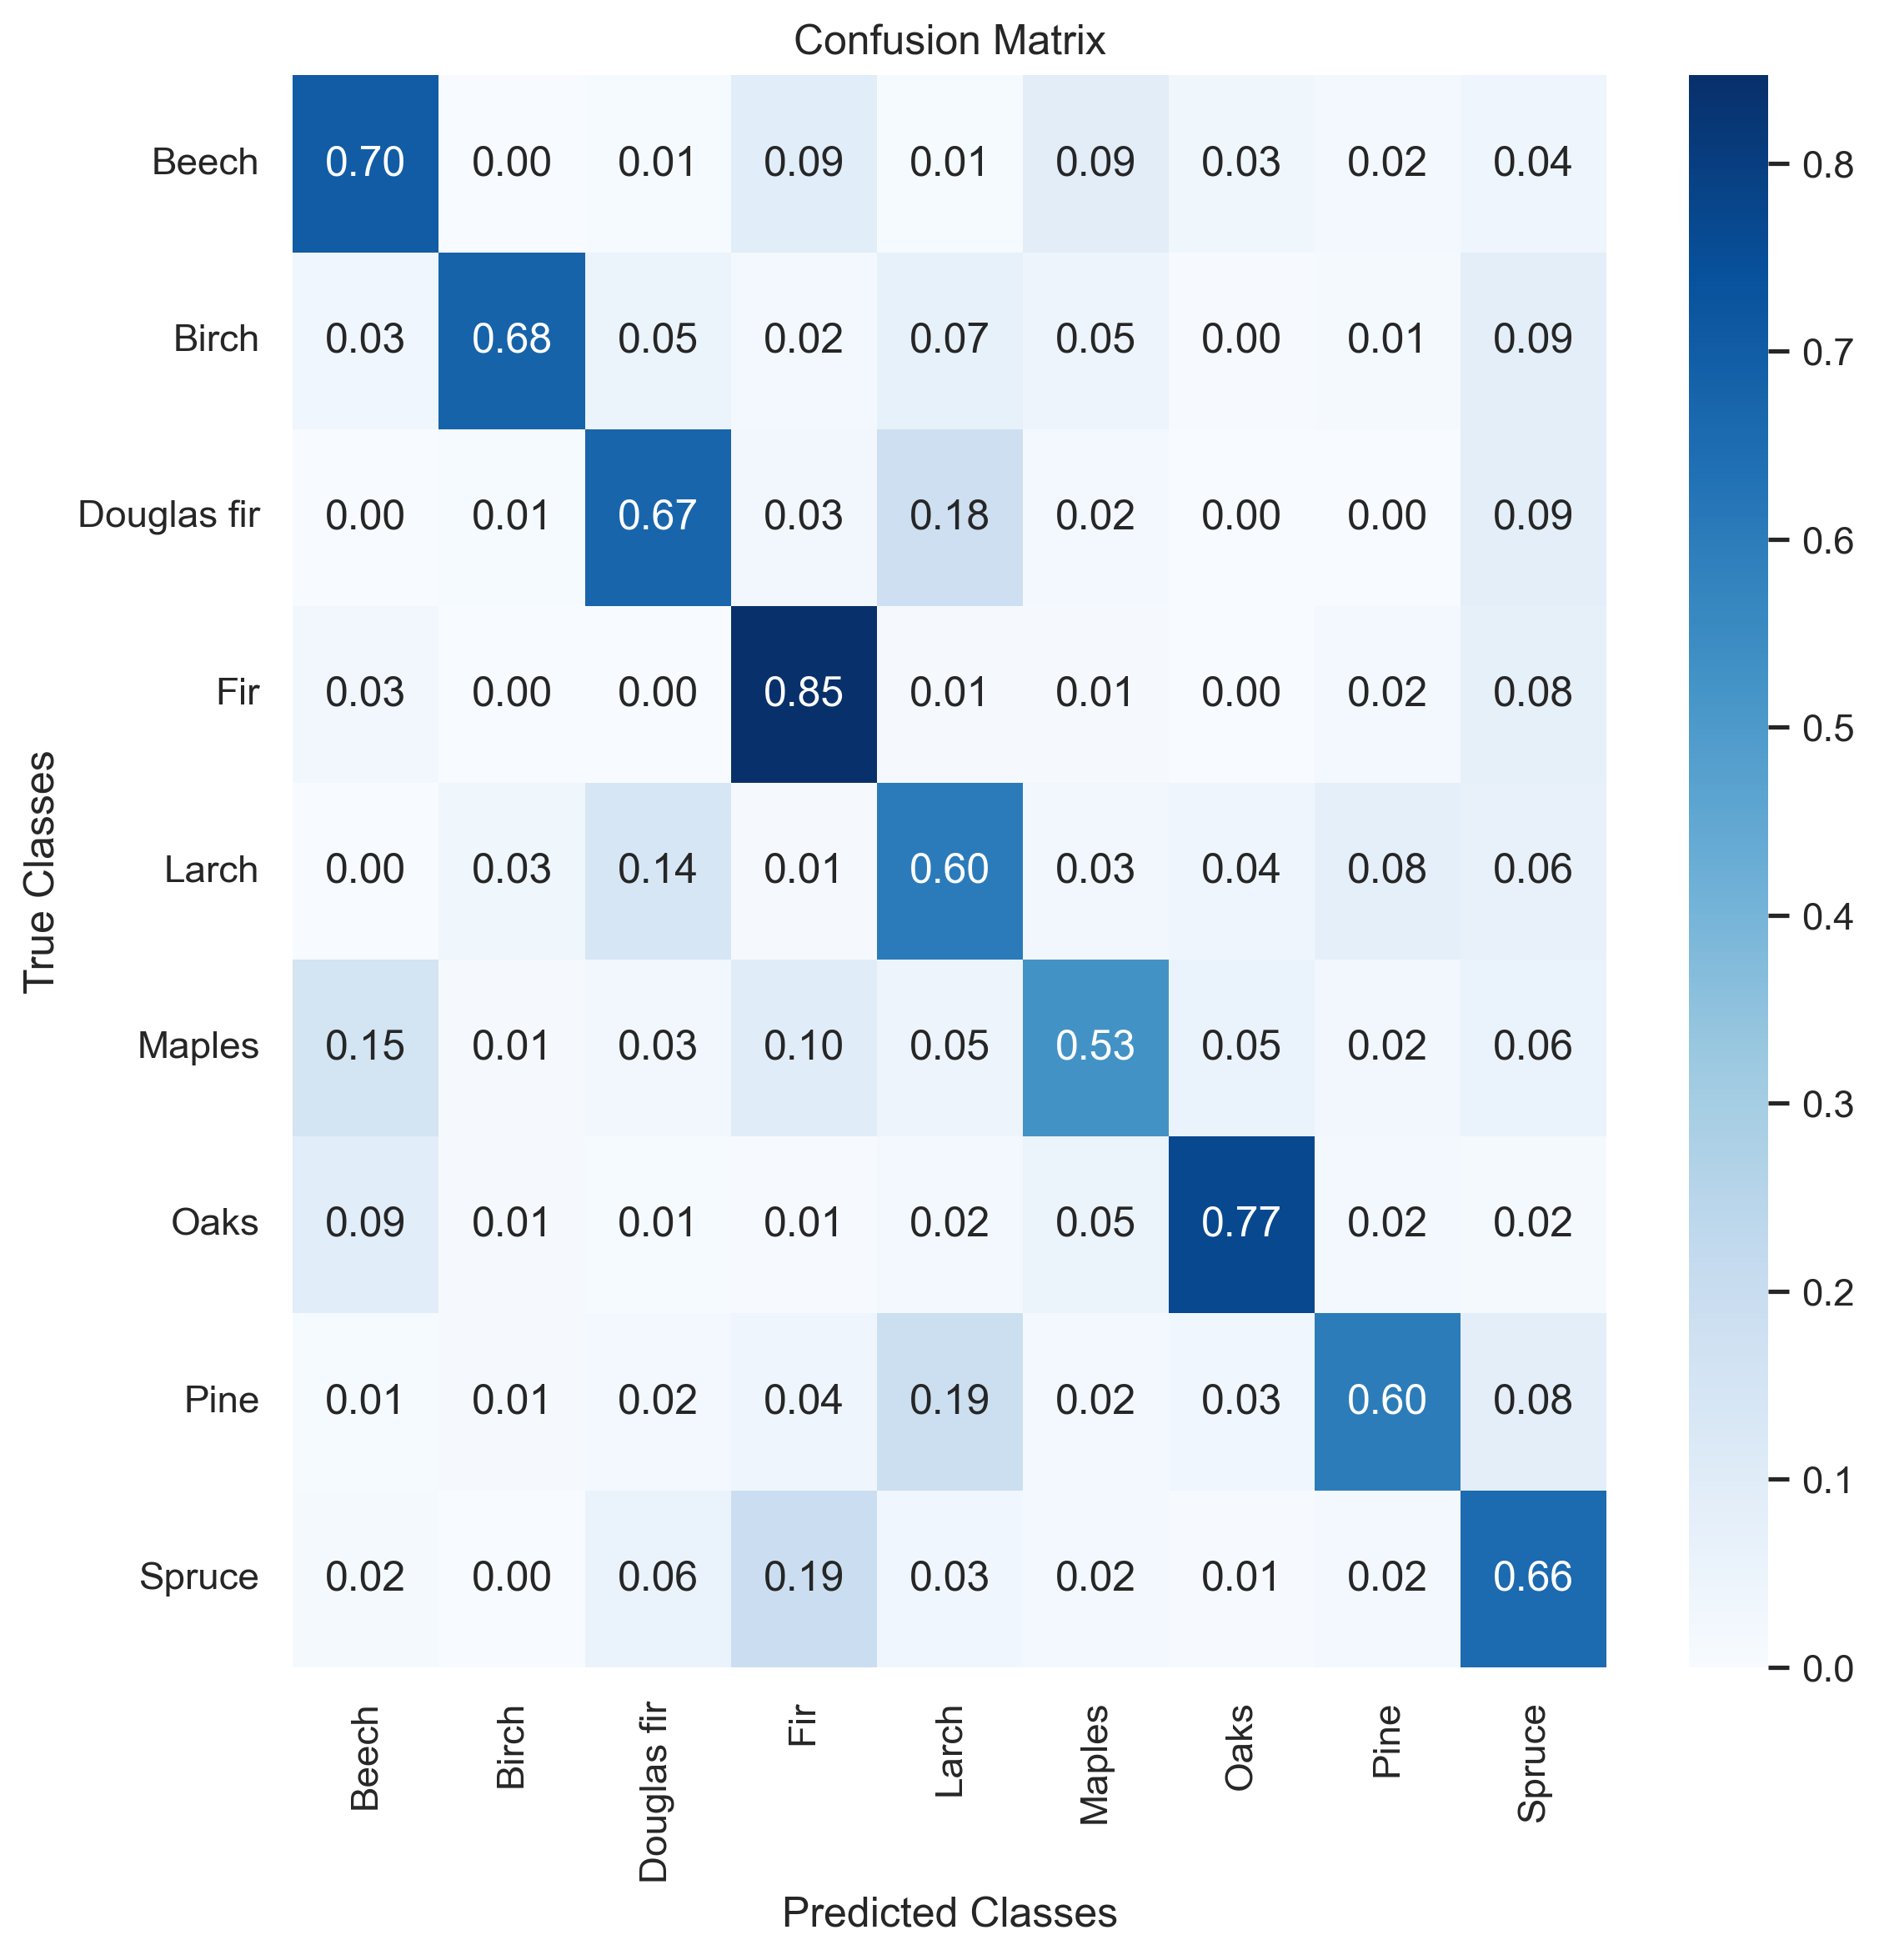

Data behind this chart, as committed beside it:
, 0, 1, 2, 3, 4, 5, 6, 7, 8, 9
0, 2387, 6, 23, 316, 27, 312, 118, 63, 145, 3397
1, 9, 191, 14, 5, 19, 13, 1, 4, 25, 281
2, 1, 3, 241, 9, 66, 7, 0, 0, 31, 358
3, 14, 1, 1, 414, 6, 6, 1, 9, 37, 489
4, 1, 13, 55, 5, 237, 11, 15, 30, 25, 392
5, 37, 3, 7, 24, 11, 128, 13, 6, 14, 243
6, 125, 14, 13, 8, 26, 70, 1017, 29, 21, 1323
7, 21, 32, 61, 105, 531, 54, 94, 1710, 240, 2848
8, 121, 15, 423, 1419, 228, 147, 44, 155, 4881, 7433
9, 2716, 278, 838, 2305, 1151, 748, 1303, 2006, 5419, 16764
